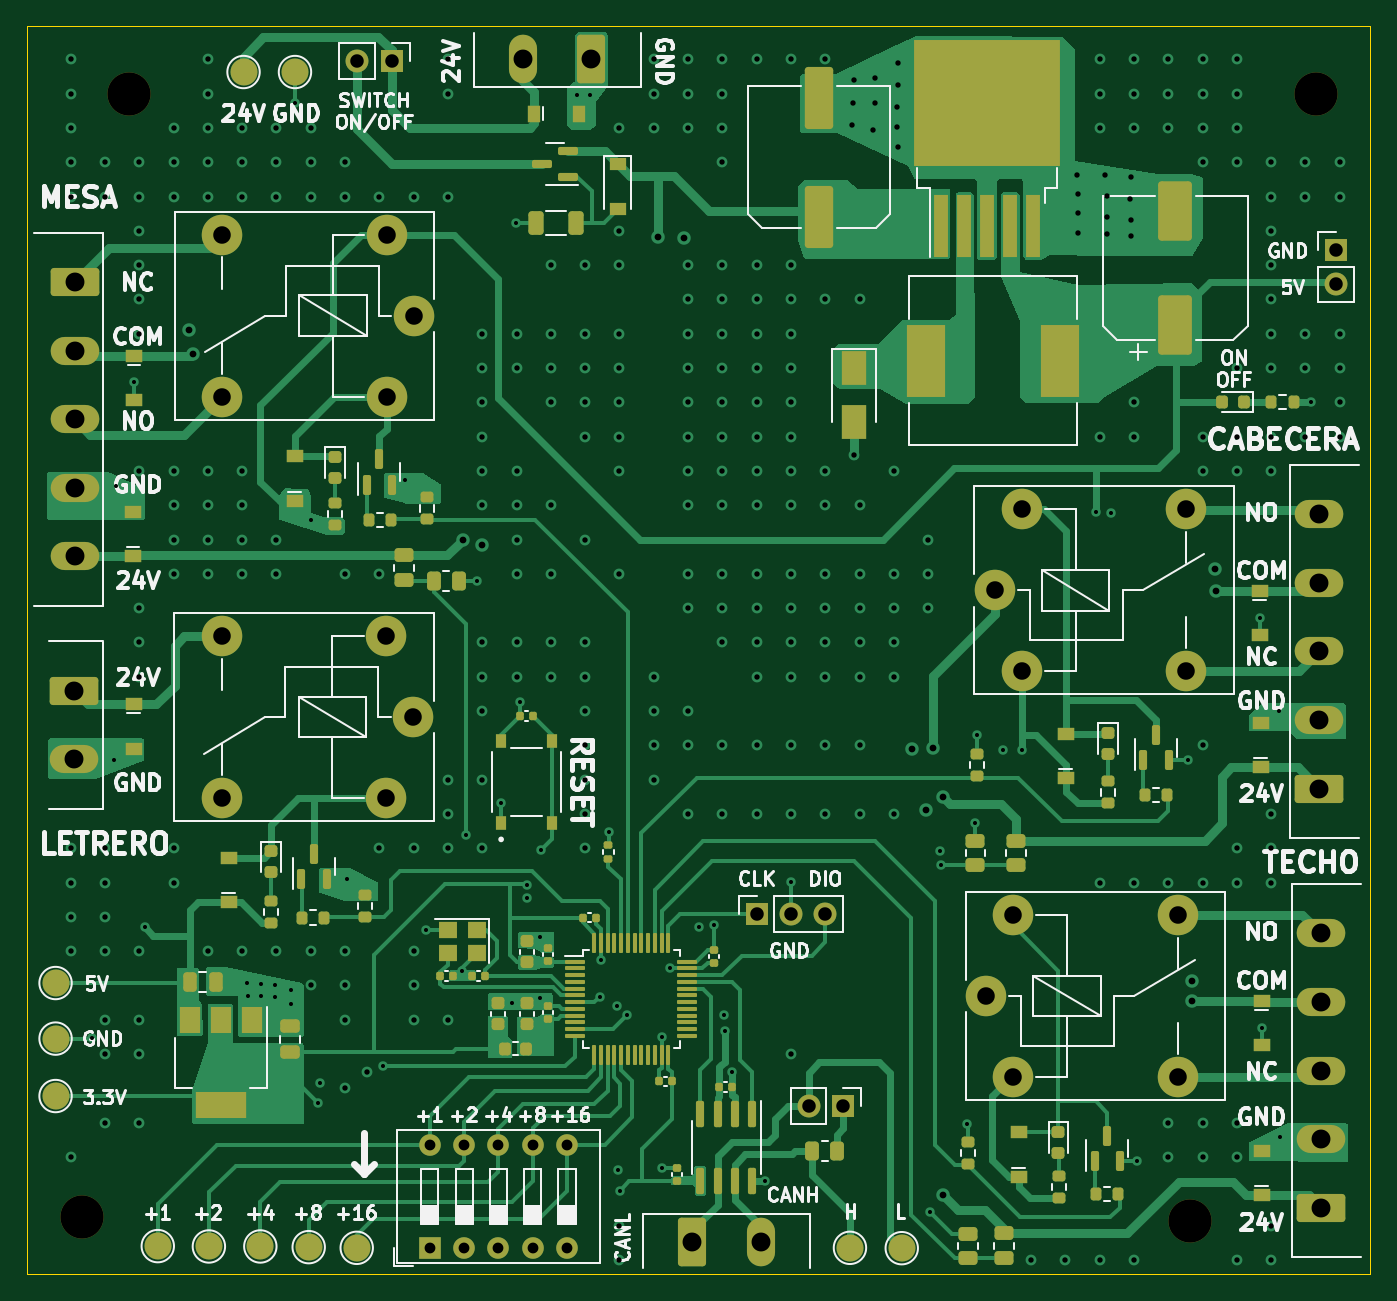
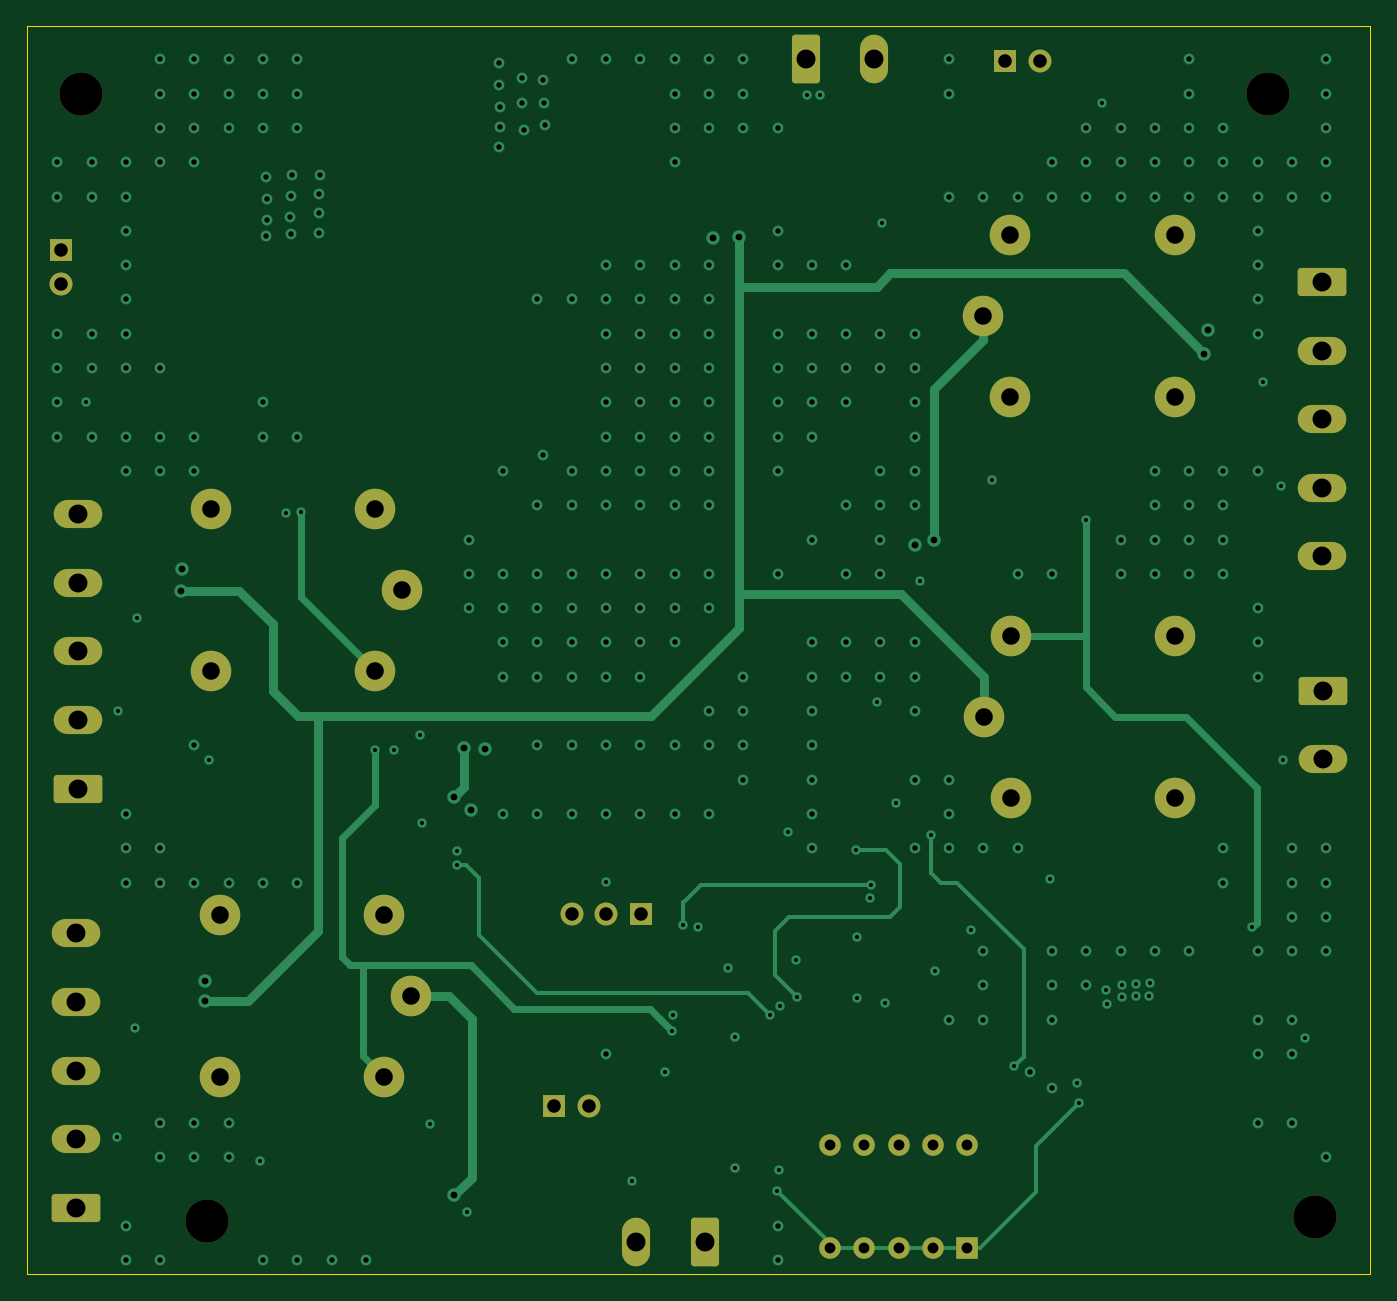
Circuit board: 11 layer files. Board 99.5 x 92.4 mm.
- bottom_copper: Cabina-B_Cu.gbl (19903 bytes)
- bottom_mask: Cabina-B_Mask.gbs (3436 bytes)
- paste: Cabina-B_Paste.gbp (491 bytes)
- bottom_silk: Cabina-B_Silkscreen.gbo (3439 bytes)
- outline: Cabina-Edge_Cuts.gm1 (731 bytes)
- top_copper: Cabina-F_Cu.gtl (70116 bytes)
- top_mask: Cabina-F_Mask.gts (12263 bytes)
- paste: Cabina-F_Paste.gtp (9543 bytes)
- top_silk: Cabina-F_Silkscreen.gto (71886 bytes)
- drill: Cabina-NPTH.drl (408 bytes)
- drill: Cabina-PTH.drl (8170 bytes)

=== bottom_copper: Cabina-B_Cu.gbl (19903 bytes, source omitted) ===
=== bottom_mask: Cabina-B_Mask.gbs (3436 bytes, source withheld) ===
=== paste: Cabina-B_Paste.gbp ===
G04 #@! TF.GenerationSoftware,KiCad,Pcbnew,(6.0.11)*
G04 #@! TF.CreationDate,2023-08-29T14:16:44-05:00*
G04 #@! TF.ProjectId,Cabina,43616269-6e61-42e6-9b69-6361645f7063,rev?*
G04 #@! TF.SameCoordinates,Original*
G04 #@! TF.FileFunction,Paste,Bot*
G04 #@! TF.FilePolarity,Positive*
%FSLAX46Y46*%
G04 Gerber Fmt 4.6, Leading zero omitted, Abs format (unit mm)*
G04 Created by KiCad (PCBNEW (6.0.11)) date 2023-08-29 14:16:44*
%MOMM*%
%LPD*%
G01*
G04 APERTURE LIST*
G04 APERTURE END LIST*
M02*

=== bottom_silk: Cabina-B_Silkscreen.gbo (3439 bytes, source withheld) ===
=== outline: Cabina-Edge_Cuts.gm1 ===
G04 #@! TF.GenerationSoftware,KiCad,Pcbnew,(6.0.11)*
G04 #@! TF.CreationDate,2023-08-29T14:16:44-05:00*
G04 #@! TF.ProjectId,Cabina,43616269-6e61-42e6-9b69-6361645f7063,rev?*
G04 #@! TF.SameCoordinates,Original*
G04 #@! TF.FileFunction,Profile,NP*
%FSLAX46Y46*%
G04 Gerber Fmt 4.6, Leading zero omitted, Abs format (unit mm)*
G04 Created by KiCad (PCBNEW (6.0.11)) date 2023-08-29 14:16:44*
%MOMM*%
%LPD*%
G01*
G04 APERTURE LIST*
G04 #@! TA.AperFunction,Profile*
%ADD10C,0.100000*%
G04 #@! TD*
G04 APERTURE END LIST*
D10*
X103441000Y-38176200D02*
X202907400Y-38176200D01*
X202907400Y-38176200D02*
X202907400Y-130581400D01*
X202907400Y-130581400D02*
X103441000Y-130581400D01*
X103441000Y-130581400D02*
X103441000Y-38176200D01*
M02*

=== top_copper: Cabina-F_Cu.gtl (70116 bytes, source omitted) ===
=== top_mask: Cabina-F_Mask.gts (12263 bytes, source omitted) ===
=== paste: Cabina-F_Paste.gtp (9543 bytes, source omitted) ===
=== top_silk: Cabina-F_Silkscreen.gto (71886 bytes, source omitted) ===
=== drill: Cabina-NPTH.drl ===
M48
; DRILL file {KiCad (6.0.11)} date Tue Aug 29 14:16:51 2023
; FORMAT={-:-/ absolute / metric / decimal}
; #@! TF.CreationDate,2023-08-29T14:16:51-05:00
; #@! TF.GenerationSoftware,Kicad,Pcbnew,(6.0.11)
; #@! TF.FileFunction,NonPlated,1,4,NPTH
FMAT,2
METRIC
; #@! TA.AperFunction,NonPlated,NPTH,ComponentDrill
T1C3.200
%
G90
G05
T1
X107.544Y-126.39
X110.998Y-43.18
X189.586Y-126.67
X198.882Y-43.18
T0
M30

=== drill: Cabina-PTH.drl (8170 bytes, source omitted) ===
